Run: headless pygame with SDL's dummy video driver; simulated clock (each Clock.tick advances the game by its frame time, no real sleeping); random seed 0; keys injected as events and as key.get_pressed() state; no mouse input.
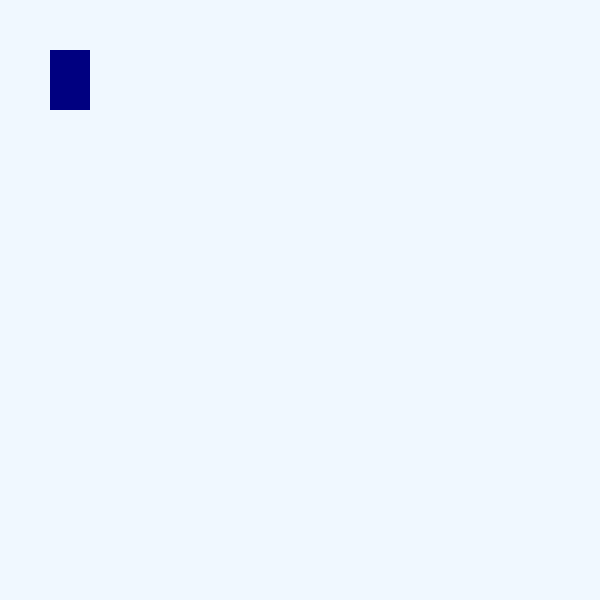
Frame 1 of 4 · flips 1–60 · no input
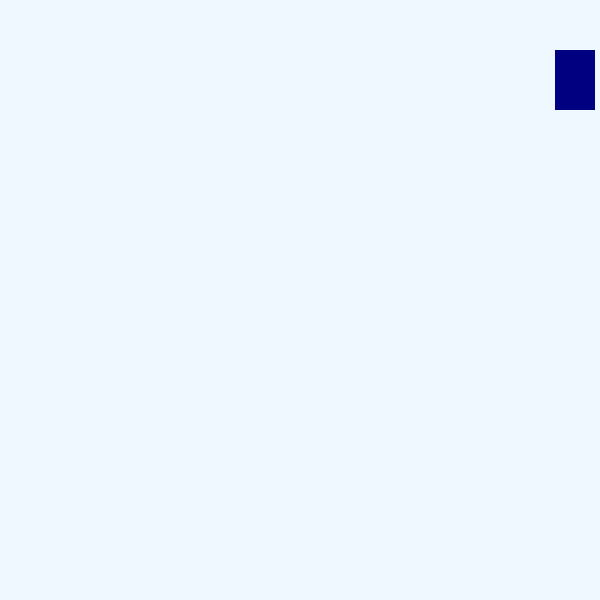
Frame 2 of 4 · flips 61–180 · tapped SPACE, RETURN · held RIGHT (→), D
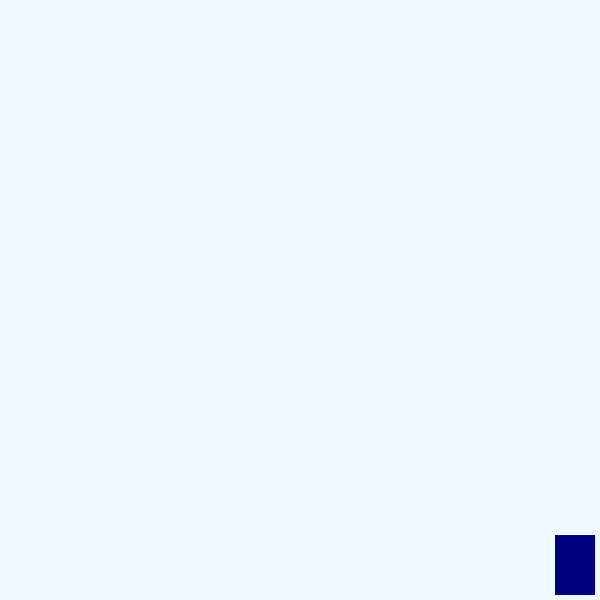
Frame 3 of 4 · flips 181–300 · held DOWN (↓), S
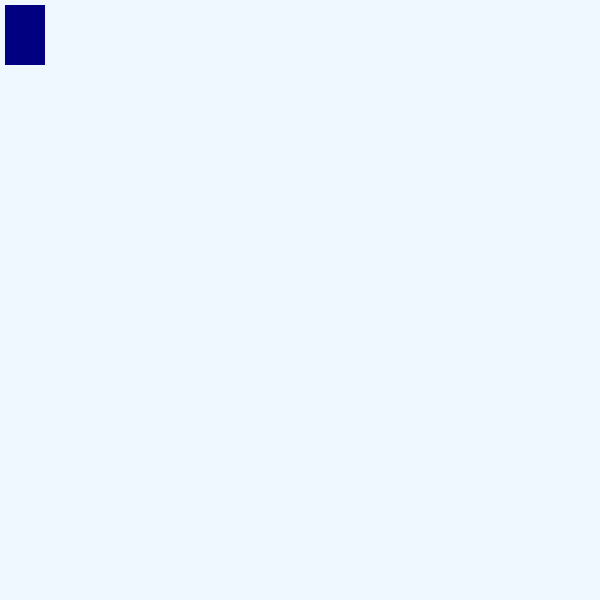
Frame 4 of 4 · flips 301–420 · held LEFT (←), A, UP (↑), W

The pygame program that drew these frames:

import pygame

FPS = 60

WIDTH_DISPLAY = 600
HEIGHT_DISPLAY = 600

WHITE_COLOR = (255, 255, 255)
ORANGE_COLOR = (255, 150, 100)

COORD_X = 50
COORD_Y = 50
WIDTH_RECTANGLE = 40
HEIGHT_RECTANGLE = 60
DELTA_STEP = 5

pygame.init()

gameDisplay = pygame.display.set_mode((WIDTH_DISPLAY, HEIGHT_DISPLAY))

pygame.display.set_caption("My_pygame")

run = True
clock = pygame.time.Clock()

while run:
    pygame.time.delay(100)

    for event in pygame.event.get():
        if event.type == pygame.QUIT:
            run = False

    keys = pygame.key.get_pressed()

    if keys[pygame.K_LEFT] and COORD_X > DELTA_STEP:
        COORD_X = COORD_X - DELTA_STEP
    if keys[pygame.K_RIGHT] and COORD_X < WIDTH_DISPLAY - WIDTH_RECTANGLE - DELTA_STEP:
        COORD_X = COORD_X + DELTA_STEP
    if keys[pygame.K_UP] and COORD_Y > DELTA_STEP:
        COORD_Y = COORD_Y - DELTA_STEP
    if keys[pygame.K_DOWN] and COORD_Y < HEIGHT_DISPLAY - HEIGHT_RECTANGLE - DELTA_STEP:
        COORD_Y = COORD_Y + DELTA_STEP

    gameDisplay.fill((240, 248, 255))
    pygame.draw.rect(gameDisplay, (0, 0, 128), [COORD_X,
                                                COORD_Y,
                                                WIDTH_RECTANGLE,
                                                HEIGHT_RECTANGLE])
    pygame.display.update()
    clock.tick(FPS)
